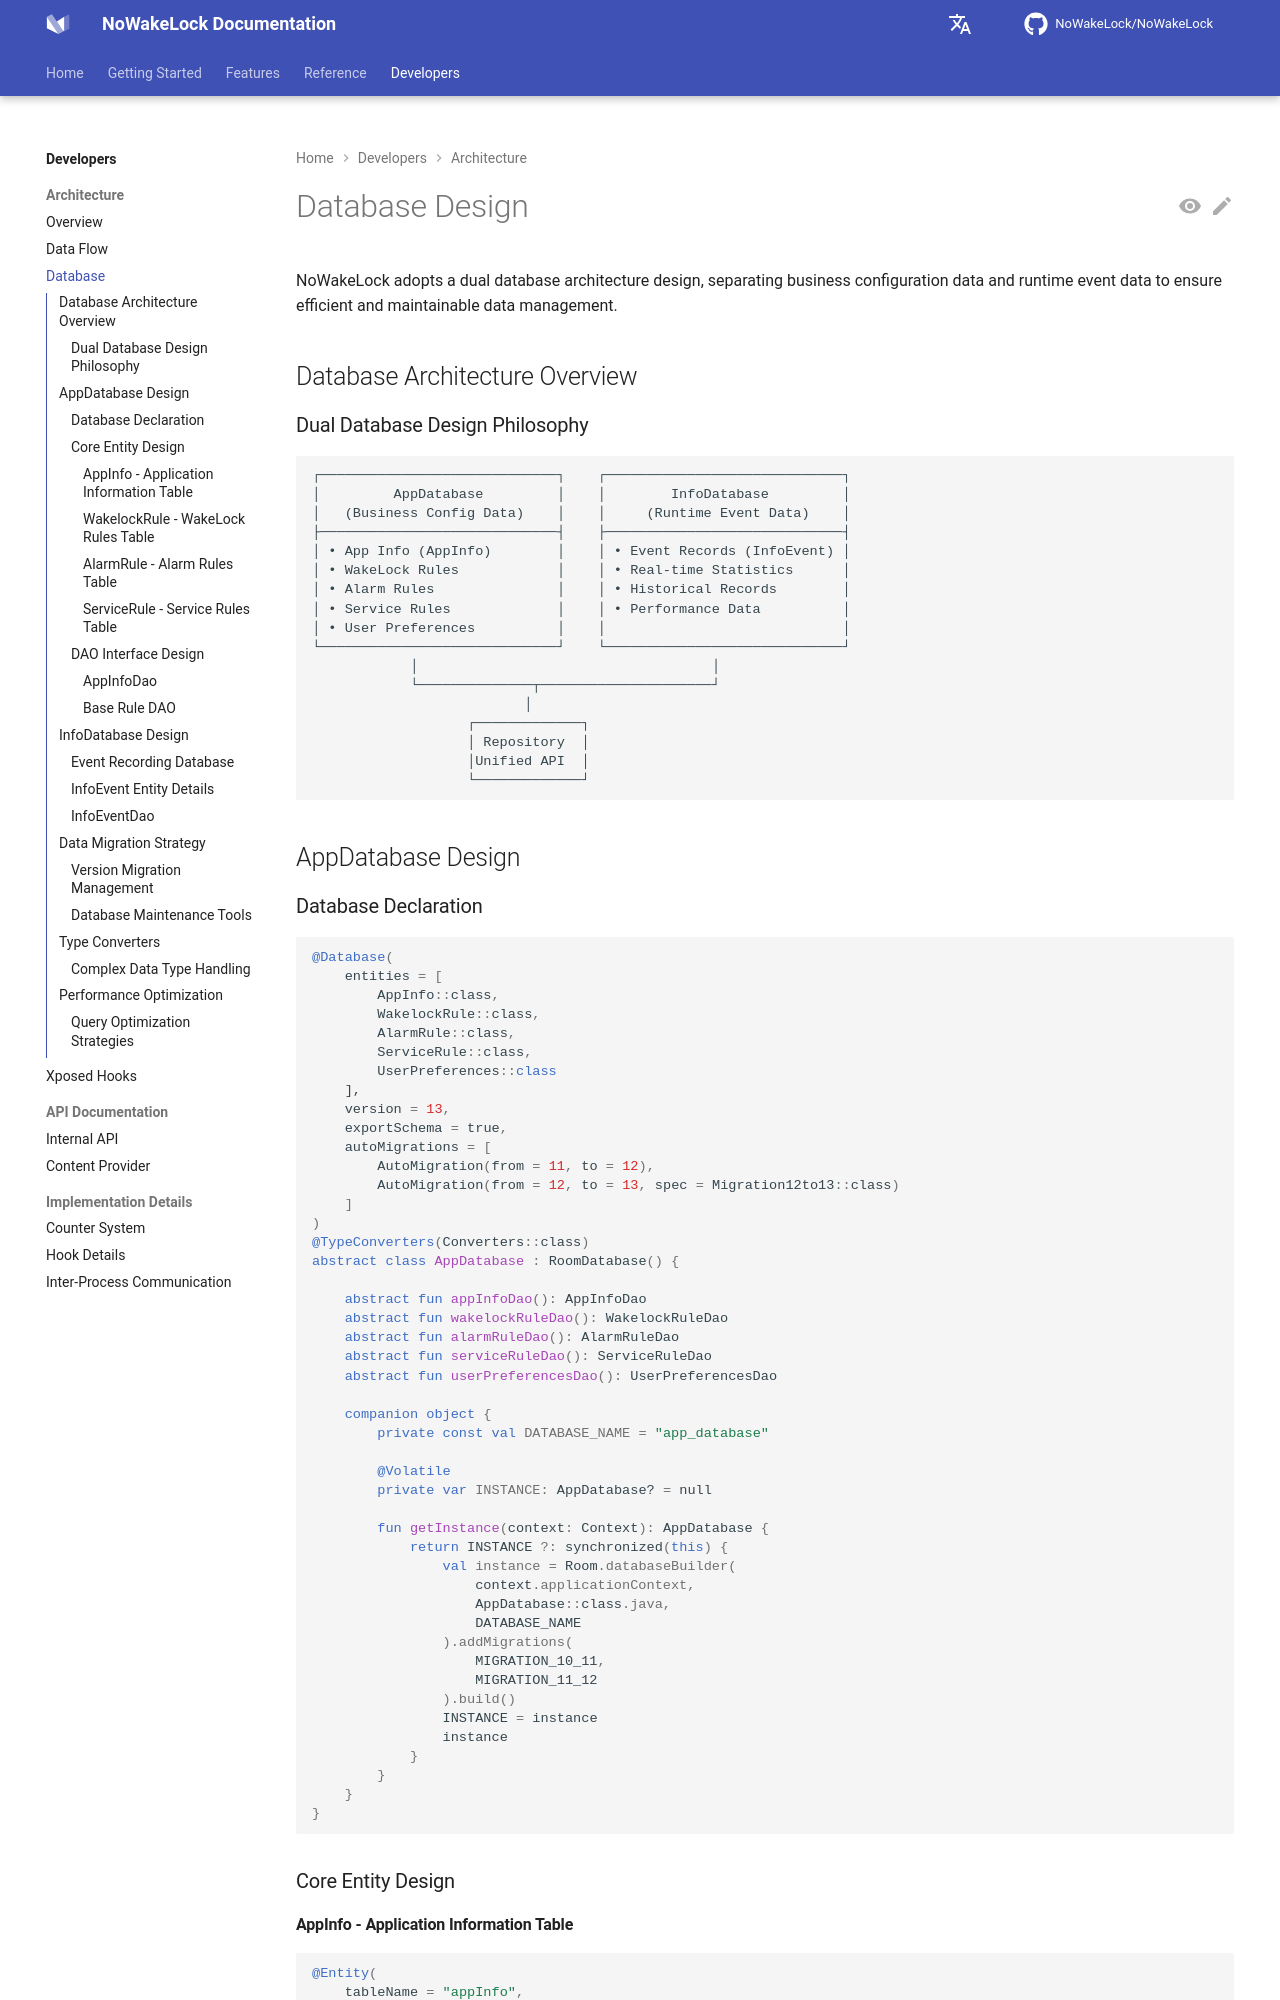

repository: q1016134519/NoWakeLock · page: en/developers/architecture/database/index.html · generator: mkdocs

# Database Design

NoWakeLock adopts a dual database architecture design, separating business configuration data and runtime event data to ensure efficient and maintainable data management.

## Database Architecture Overview

### Dual Database Design Philosophy
```
┌─────────────────────────────┐    ┌─────────────────────────────┐
│         AppDatabase         │    │        InfoDatabase         │
│   (Business Config Data)    │    │     (Runtime Event Data)    │
├─────────────────────────────┤    ├─────────────────────────────┤
│ • App Info (AppInfo)        │    │ • Event Records (InfoEvent) │
│ • WakeLock Rules            │    │ • Real-time Statistics      │
│ • Alarm Rules               │    │ • Historical Records        │
│ • Service Rules             │    │ • Performance Data          │
│ • User Preferences          │    │                             │
└─────────────────────────────┘    └─────────────────────────────┘
            │                                    │
            └──────────────┬─────────────────────┘
                          │
                   ┌─────────────┐
                   │ Repository  │
                   │Unified API  │
                   └─────────────┘
```

## AppDatabase Design

### Database Declaration
```kotlin
@Database(
    entities = [
        AppInfo::class,
        WakelockRule::class,
        AlarmRule::class,
        ServiceRule::class,
        UserPreferences::class
    ],
    version = 13,
    exportSchema = true,
    autoMigrations = [
        AutoMigration(from = 11, to = 12),
        AutoMigration(from = 12, to = 13, spec = Migration12to13::class)
    ]
)
@TypeConverters(Converters::class)
abstract class AppDatabase : RoomDatabase() {
    
    abstract fun appInfoDao(): AppInfoDao
    abstract fun wakelockRuleDao(): WakelockRuleDao
    abstract fun alarmRuleDao(): AlarmRuleDao
    abstract fun serviceRuleDao(): ServiceRuleDao
    abstract fun userPreferencesDao(): UserPreferencesDao
    
    companion object {
        private const val DATABASE_NAME = "app_database"
        
        @Volatile
        private var INSTANCE: AppDatabase? = null
        
        fun getInstance(context: Context): AppDatabase {
            return INSTANCE ?: synchronized(this) {
                val instance = Room.databaseBuilder(
                    context.applicationContext,
                    AppDatabase::class.java,
                    DATABASE_NAME
                ).addMigrations(
                    MIGRATION_10_11,
                    MIGRATION_11_12
                ).build()
                INSTANCE = instance
                instance
            }
        }
    }
}
```

### Core Entity Design
